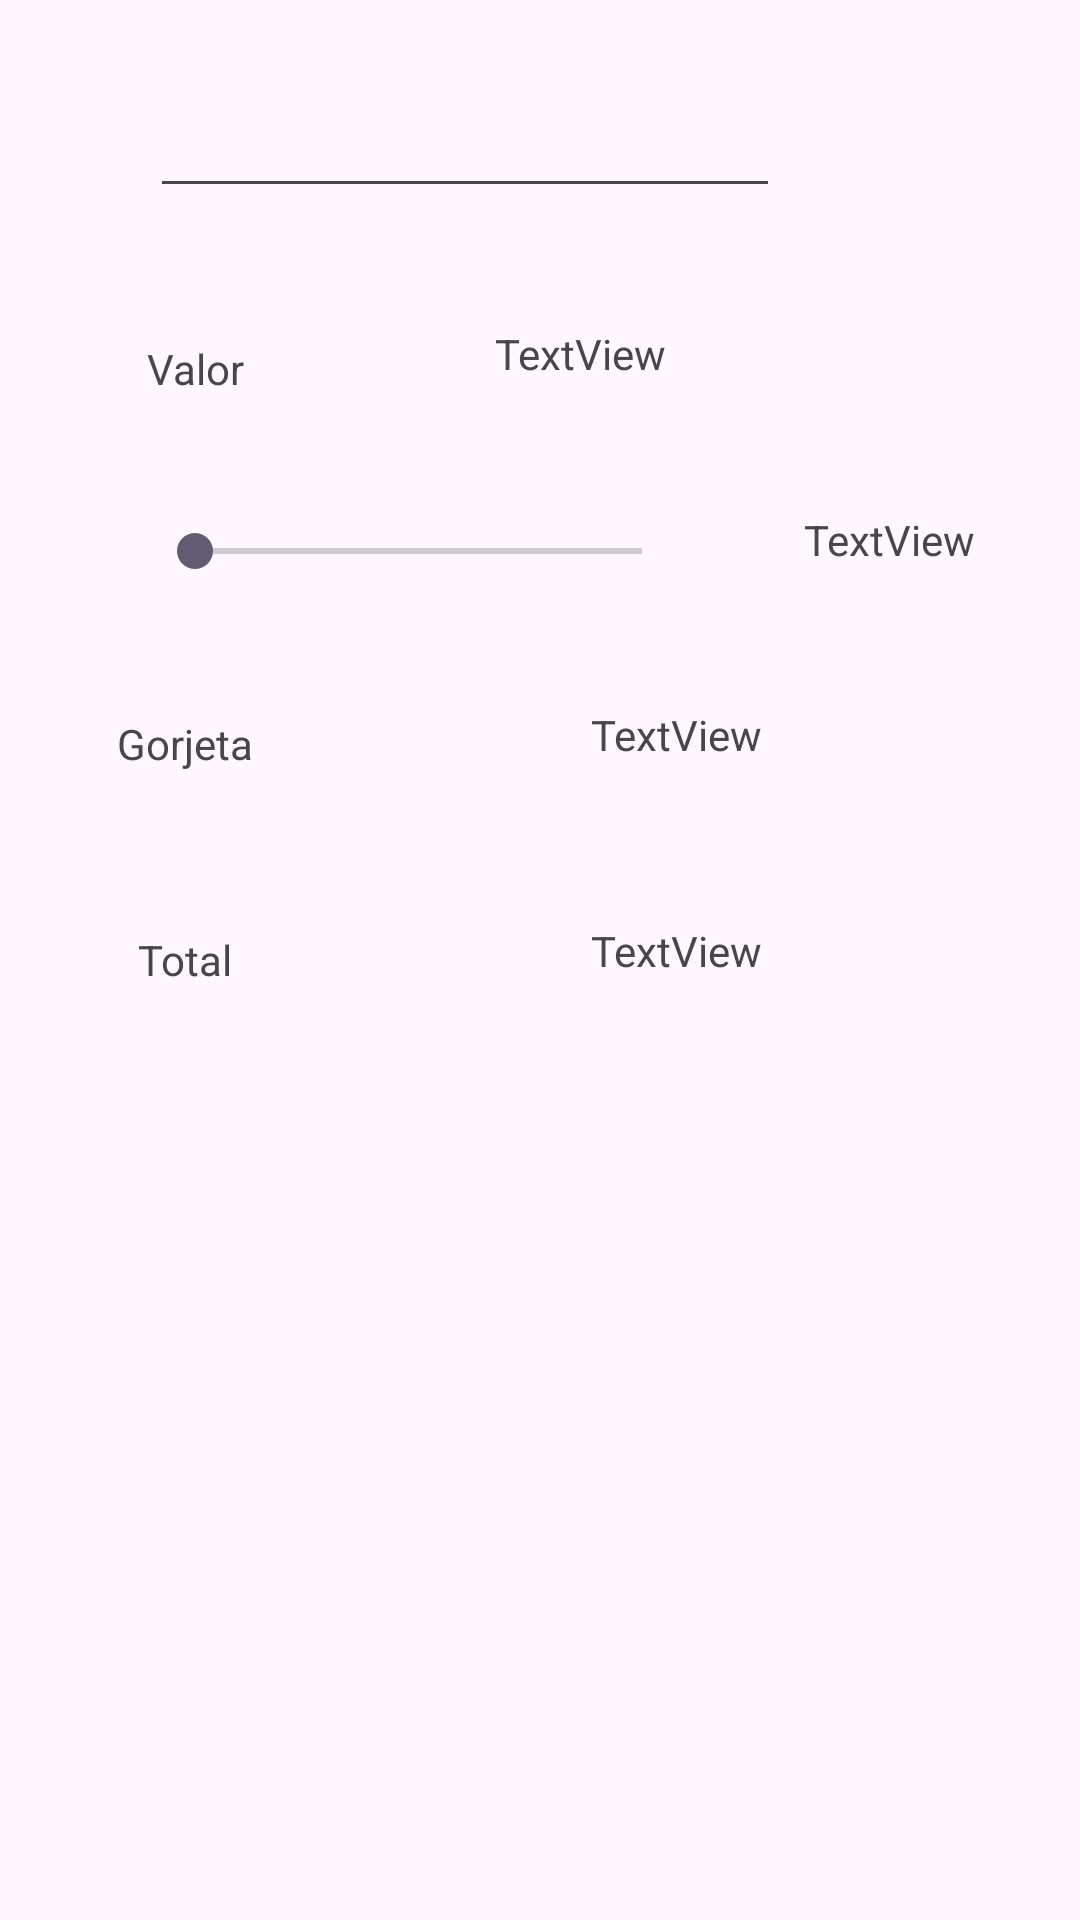

The Android layout XML behind this screen, and the referenced resources:
<!-- AndroidManifest.xml: application theme Theme.Aula2aN -->
<!-- res/layout/activity_gorjeta.xml -->
<?xml version="1.0" encoding="utf-8"?>
<androidx.constraintlayout.widget.ConstraintLayout xmlns:android="http://schemas.android.com/apk/res/android"
    xmlns:app="http://schemas.android.com/apk/res-auto"
    xmlns:tools="http://schemas.android.com/tools"
    android:layout_width="match_parent"
    android:layout_height="match_parent"
    tools:context=".GorjetaActivity">

    <EditText
        android:id="@+id/editTextValor"
        android:layout_width="wrap_content"
        android:layout_height="wrap_content"
        android:layout_marginStart="50dp"
        android:layout_marginTop="28dp"
        android:ems="10"
        android:inputType="number"
        app:layout_constraintStart_toStartOf="parent"
        app:layout_constraintTop_toTopOf="parent" />

    <TextView
        android:id="@+id/textView"
        android:layout_width="wrap_content"
        android:layout_height="wrap_content"
        android:layout_marginStart="49dp"
        android:layout_marginTop="44dp"
        android:text="@string/txt_valor"
        app:layout_constraintStart_toStartOf="parent"
        app:layout_constraintTop_toBottomOf="@+id/editTextValor" />

    <TextView
        android:id="@+id/textViewValor"
        android:layout_width="wrap_content"
        android:layout_height="wrap_content"
        android:layout_marginTop="39dp"
        android:layout_marginEnd="8dp"
        android:text="TextView"
        app:layout_constraintEnd_toEndOf="@+id/seekBar"
        app:layout_constraintTop_toBottomOf="@+id/editTextValor" />

    <SeekBar
        android:id="@+id/seekBar"
        android:layout_width="181dp"
        android:layout_height="27dp"
        android:layout_marginStart="49dp"
        android:layout_marginTop="57dp"
        android:layout_marginBottom="57dp"
        android:max="30"
        app:layout_constraintBottom_toBottomOf="@+id/textViewGorjeta"
        app:layout_constraintStart_toStartOf="parent"
        app:layout_constraintTop_toTopOf="@+id/textView" />

    <TextView
        android:id="@+id/textViewPorcentagem"
        android:layout_width="wrap_content"
        android:layout_height="wrap_content"
        android:layout_marginStart="38dp"
        android:layout_marginTop="43dp"
        android:text="TextView"
        app:layout_constraintStart_toEndOf="@+id/seekBar"
        app:layout_constraintTop_toBottomOf="@+id/textViewValor" />

    <TextView
        android:id="@+id/textView4"
        android:layout_width="wrap_content"
        android:layout_height="wrap_content"
        android:layout_marginTop="41dp"
        android:text="@string/txt_gorjeta"
        app:layout_constraintEnd_toEndOf="@+id/textView6"
        app:layout_constraintStart_toStartOf="@+id/textView6"
        app:layout_constraintTop_toBottomOf="@+id/seekBar" />

    <TextView
        android:id="@+id/textViewGorjeta"
        android:layout_width="wrap_content"
        android:layout_height="wrap_content"
        android:layout_marginTop="46dp"
        android:layout_marginEnd="14dp"
        android:text="TextView"
        app:layout_constraintEnd_toStartOf="@+id/textViewPorcentagem"
        app:layout_constraintTop_toBottomOf="@+id/textViewPorcentagem" />

    <TextView
        android:id="@+id/textView6"
        android:layout_width="wrap_content"
        android:layout_height="wrap_content"
        android:layout_marginStart="46dp"
        android:layout_marginTop="53dp"
        android:text="@string/txt_total"
        app:layout_constraintStart_toStartOf="parent"
        app:layout_constraintTop_toBottomOf="@+id/textView4" />

    <TextView
        android:id="@+id/textViewTotal"
        android:layout_width="wrap_content"
        android:layout_height="wrap_content"
        android:layout_marginTop="53dp"
        android:text="TextView"
        app:layout_constraintStart_toStartOf="@+id/textViewGorjeta"
        app:layout_constraintTop_toBottomOf="@+id/textViewGorjeta" />
</androidx.constraintlayout.widget.ConstraintLayout>
<!-- resources referenced by this layout -->
<resources>
  <string name="txt_gorjeta">Gorjeta</string>
  <string name="txt_total">Total</string>
  <string name="txt_valor">Valor</string>
  <style name="Theme.Aula2aN" parent="Base.Theme.Aula2aN" />
  <style name="Base.Theme.Aula2aN" parent="Theme.Material3.DayNight.NoActionBar">
          
          
      </style>
</resources>
